Dataset: diseases (GitHub, RobertMercieca/Dissertation). Classes: apple apple scab, apple cedar apple rust, apple healthy, grape black rot, grape esca black measles, grape healthy, potato early blight, potato late blight, potato healthy.

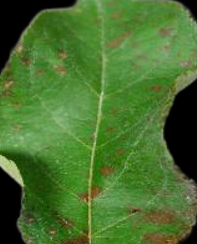
Label: apple cedar apple rust

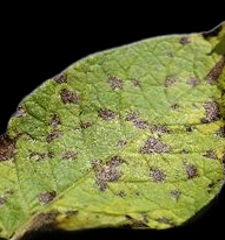
Label: potato early blight

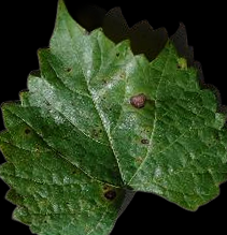
Label: grape black rot

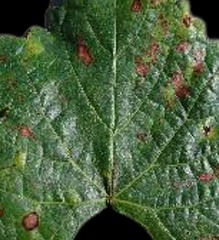
Label: grape esca black measles

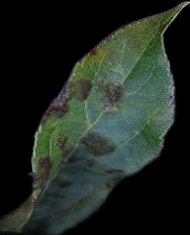
Label: apple apple scab

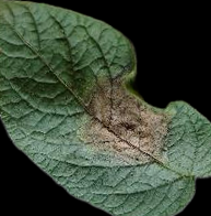
Label: potato late blight
